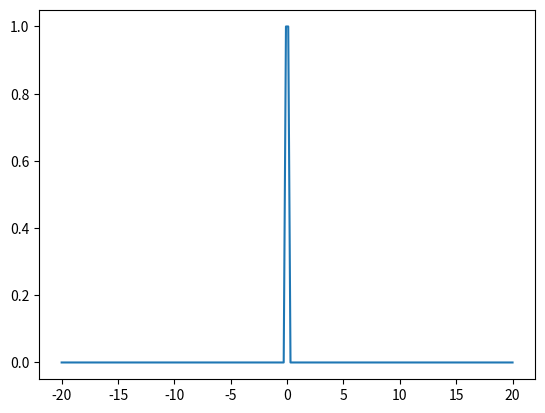

Reproduce this figure in Python.
# ---------------------------------------------------------------------------
# Simulates the spreading of an idea of vampires
#
# Modul:   PHY125
# Author:  Tino Heuberger
# [redacted]
# ---------------------------------------------------------------------------

from __future__ import division
from numpy import linspace
from matplotlib.pyplot import figure, plot, show, axes, axis
from matplotlib.animation import FuncAnimation

def NextStep(fx):
    d2x = -2 * y
    d2x[1:-1] += y[2:] + y[:-2]
    d2x[0] += y[1]
    d2x[-1] += y[-2]
    d2x = d2x/dx/dx
    # then add the reaction terms
    dy = r * y * (1. - y/K) + D * d2x

def frame(_):
    global fx
    axes().clear()
    axis([-20, 20, -0.5, 1.5])
    fx = NextStep(fx)
    plot(x, fx)


x = linspace(-20,20, 200)

fx = 0*x
fx[99:101] = 1

plot(x, fx)

fig = figure()
anim = FuncAnimation(fig, frame, range(1000))
show()